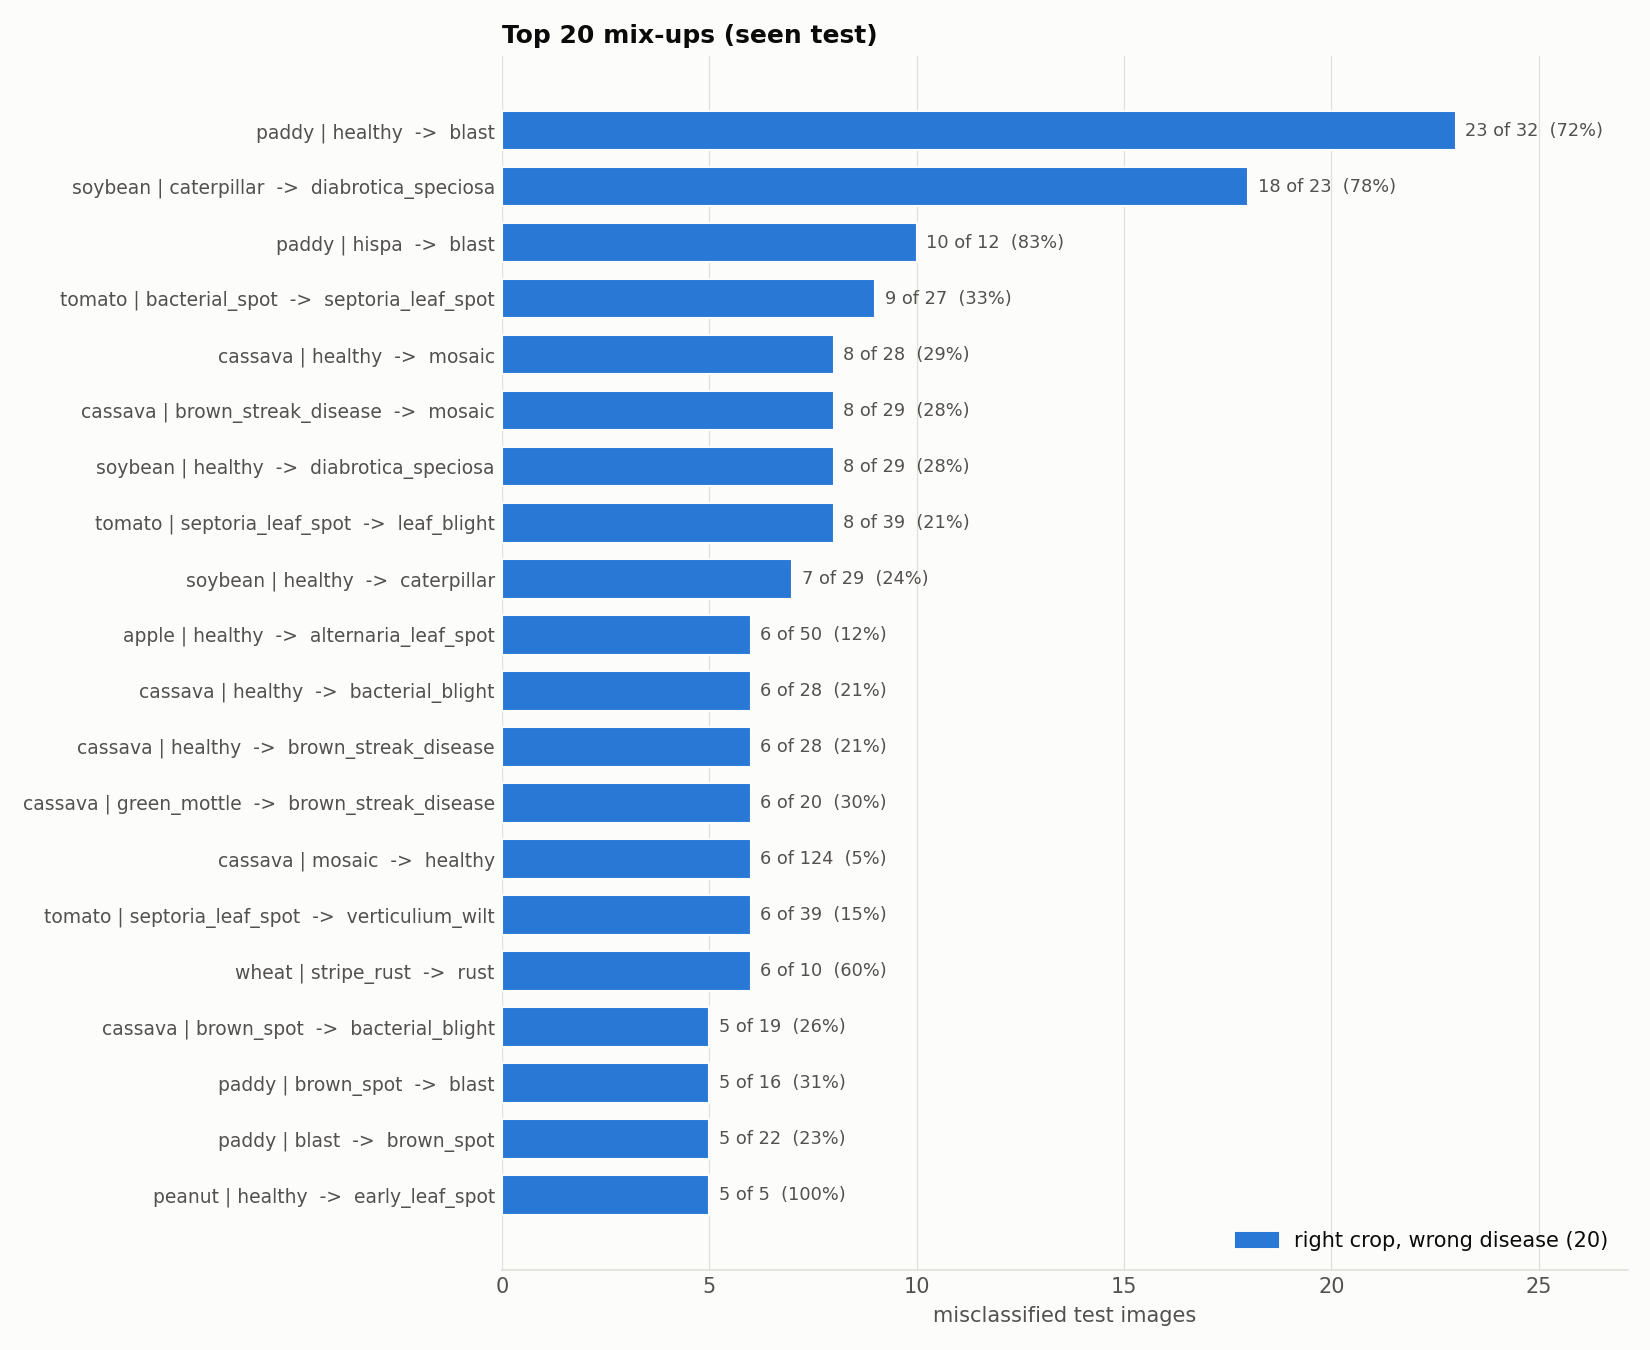

Source data for this figure (header and first rows):
true, predicted, count, rate_of_true_class
paddy | healthy, paddy | blast, 23, 0.7188
soybean | caterpillar, soybean | diabrotica_speciosa, 18, 0.7826
paddy | hispa, paddy | blast, 10, 0.8333
tomato | bacterial_spot, tomato | septoria_leaf_spot, 9, 0.3333
cassava | healthy, cassava | mosaic, 8, 0.2857
cassava | brown_streak_disease, cassava | mosaic, 8, 0.2759
soybean | healthy, soybean | diabrotica_speciosa, 8, 0.2759
tomato | septoria_leaf_spot, tomato | leaf_blight, 8, 0.2051
soybean | healthy, soybean | caterpillar, 7, 0.2414
apple | healthy, apple | alternaria_leaf_spot, 6, 0.12
cassava | healthy, cassava | bacterial_blight, 6, 0.2143
cassava | healthy, cassava | brown_streak_disease, 6, 0.2143
cassava | green_mottle, cassava | brown_streak_disease, 6, 0.3
cassava | mosaic, cassava | healthy, 6, 0.04839
tomato | septoria_leaf_spot, tomato | verticulium_wilt, 6, 0.1538
wheat | stripe_rust, wheat | rust, 6, 0.6
cassava | brown_spot, cassava | bacterial_blight, 5, 0.2632
paddy | brown_spot, paddy | blast, 5, 0.3125
paddy | blast, paddy | brown_spot, 5, 0.2273
peanut | healthy, peanut | early_leaf_spot, 5, 1.0
cassava | green_mottle, cassava | green_mite, 4, 0.2
cassava | green_mottle, cassava | mosaic, 4, 0.2
cassava | mosaic, cassava | green_mottle, 4, 0.03226
coffee | rust, coffee | healthy, 4, 0.2
coffee | rust, coffee | spider_mites, 4, 0.2
paddy | healthy, paddy | brown_spot, 4, 0.125
tomato | healthy, tomato | septoria_leaf_spot, 4, 0.125
tomato | blight_leaf, tomato | brown_spot, 4, 0.5714
apple | black_rot, peach | anthracnose, 3, 0.3
cassava | bacterial_blight, cassava | brown_spot, 3, 0.1304
